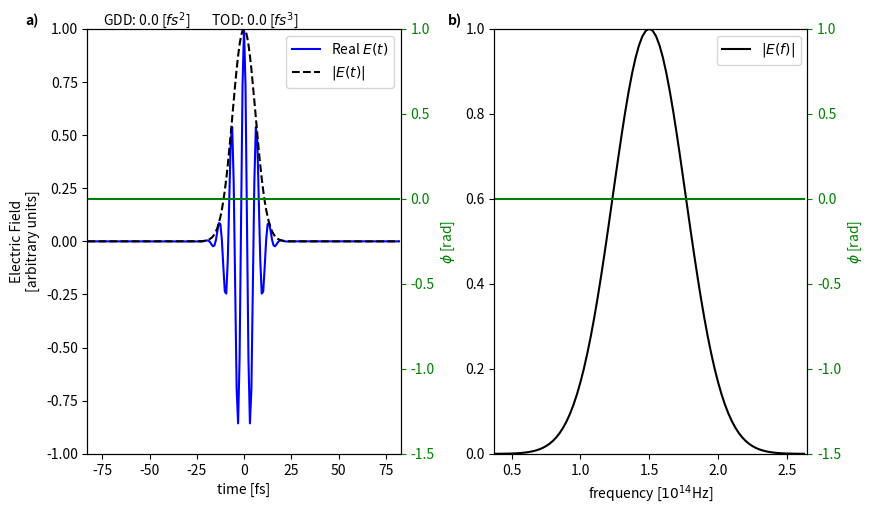

The script that saved this image: (Note: this script raises an exception after producing the figure.)
import numpy as np
import matplotlib.pyplot as plt



def define_E(N=512, tmax=200e-15, gdd=0.0, tod=0.0, plotting=False):

    dt = 2 * tmax / N

    t = dt * np.arange(-N/2, N/2, 1)

    df = 1 / (N * dt)

    f = df * np.arange(-N/2, N/2, 1)
    f0 = 1.5e14

    tau = 10e-15 # fwhm [fs]
    E_t = np.exp(- 2 * np.log(2) * t**2 / tau**2) * np.exp(1j * 2*np.pi * f0 * t)

    E_f = np.fft.fftshift(np.fft.fft(np.fft.fftshift(E_t)))


    # define dispersion curve
    k = 0.5 * gdd * 2*np.pi * (f - f0)**2 + (1/6) * tod * 2*np.pi * (f - f0)**3
    z = 1 # meter


    # apply phase
    E_f_prop = E_f * np.exp(- 1j * k * z)

    # reverse ft
    E_t_prop = np.fft.fftshift(np.fft.ifft(np.fft.fftshift(E_f_prop)))


    if plotting:

        # fig = plt.figure()
        # gs = fig.add_gridspec(5,2)

        # plot E_t
        # ax = fig.add_subplot(gs[0,:])
        # ax.plot(t, np.real(E_t), color='blue')

        # plot E_f
        # ax = fig.add_subplot(gs[1,:])
        # ax.plot(f, np.real(E_f), color='blue')
        # ax.plot(f, np.imag(E_f) , color='red')

        # plot k(w)
        # ax = fig.add_subplot(gs[2,:])
        # ax.plot(f, k, color='purple')

        # plot E_F_PROP
        # ax = fig.add_subplot(gs[3,:])
        # ax.plot(f, np.real(E_f_prop), color='blue')
        # ax.plot(f, np.imag(E_f_prop), color='red')

        # plot E_t_prop
        # ax = fig.add_subplot(gs[4,:])
        # ax.plot(t, np.real(E_t_prop), color='blue')
        # ax.plot(t, np.imag(E_t_prop), color='red')
        # ax.plot(t, np.abs(E_t_prop), color='black')


        # make nice plot
        fig = plt.figure(figsize=(9, 5))
        plt.subplots_adjust(top=0.95, bottom=0.1, hspace=0.3, wspace=0.3, left=0.10, right=0.90)
        gs = fig.add_gridspec(2, 2)

        # plot spectral
        min_x, max_x = 256+15, -150
        ax = fig.add_subplot(gs[:, 1])
        spec = np.abs(E_f_prop)[min_x:max_x]
        spec = spec / np.max(spec)
        ax.plot((f*1e-14)[min_x:max_x], spec, color='black', label='$|E(f)|$')
        ax.set_xlim((f*1e-14)[min_x], (f*1e-14)[max_x])
        ax.set_ylim(0, 1)
        ax.set_xlabel('frequency [$10^{14}$Hz]')
        axtwin = ax.twinx()
        phase = np.unwrap(np.angle((E_f_prop[min_x:max_x])))
        phase = phase - np.min(phase)
        axtwin.plot((f*1e-14)[min_x:max_x],
                    phase, color='green',
                    label='Real $E(t)$')
        axtwin.set_ylabel('$\phi$ [rad]')
        axtwin.yaxis.label.set_color('green')
        axtwin.tick_params(axis='y', colors='green')
        if gdd==0 and tod==0:
            # min_x, max_x = 190, -190
            axtwin.set_ylim(-1.5, 1)
            print("set")
        ax.legend(loc=1)
        ax.text(-0.15, 1.01, 'b)', transform=ax.transAxes, weight='bold')

        # plot in time
        min_x, max_x = 150, -150
        ax = fig.add_subplot(gs[:, 0])
        ax.plot((t * 1e15)[min_x:max_x], np.real(E_t_prop)[min_x:max_x], color='blue', label='Real $E(t)$')
        ax.plot((t * 1e15)[min_x:max_x], np.abs(E_t_prop)[min_x:max_x], color='black', label='$|E(t)|$', linestyle='dashed')
        gdd_num = round(gdd * 1e30, 10)
        tod_num = round(tod * 1e45, 10)
        ax.text(0.05, 1.01, 'GDD: {} [$fs^2$]\tTOD: {} [$fs^3$]'.format(gdd_num, tod_num),
                transform=ax.transAxes)
        ax.set_xlim((t * 1e15)[min_x], (t * 1e15)[max_x])
        ax.set_ylim(-1, 1)
        ax.set_xlabel('time [fs]')
        ax.set_ylabel('Electric Field\n[arbitrary units]')
        axtwin = ax.twinx()

        if gdd==0 and tod==0:
            axtwin.set_ylim(-1.5, 1)
            phase = np.zeros_like(np.unwrap(np.angle((E_t_prop[min_x:max_x]))) - 2 * np.pi * f0 * t[min_x:max_x])
        else:
            phase = np.unwrap(np.angle((E_t_prop[min_x:max_x]))) - 2 * np.pi * f0 * t[min_x:max_x]
            phase = phase - np.min(phase)

        axtwin.plot((t * 1e15)[min_x:max_x],
                    phase, color='green',
                    label='Real $E(t)$')
        axtwin.yaxis.label.set_color('green')
        axtwin.tick_params(axis='y', colors='green')
        axtwin.set_ylabel('$\phi$ [rad]')
        ax.legend(loc=1)
        ax.text(-0.2, 1.01, 'a)', transform=ax.transAxes, weight='bold')
        plt.savefig('./dispersion_frog_pics/phasespectralandtime_gdd{}_tod{}.png'.format(gdd_num, tod_num))


    return E_f_prop, E_t_prop, t, f


def construct_frog_trace(E_t, E_f, t, f, plotting=False):

    delaymatrix = np.exp(1j * 2 * np.pi * t.reshape(-1, 1) * f.reshape(1, -1))

    delayed_E_f = E_f.reshape(1, -1) * delaymatrix

    delayed_E_t = np.fft.fftshift(np.fft.ifft(np.fft.fftshift(delayed_E_f, axes=1), axis=1), axes=1)

    product = delayed_E_t * E_t.reshape(1, -1)

    product_ft = np.fft.fftshift(np.fft.fft(np.fft.fftshift(product, axes=1), axis=1), axes=1)

    trace = np.transpose(np.abs(product_ft)**2)


    if plotting:

        fig = plt.figure()
        gs = fig.add_gridspec(5, 2)

        ax = fig.add_subplot(gs[:, :])
        ax.pcolormesh(t, f, trace, cmap='jet')
        ax.set_ylabel('frequency')
        ax.set_xlabel('delay')



    return  trace


def plot_E_t_and_trace(t, f, E_t, trace):

    fig = plt.figure(figsize=(9, 5))
    gs = fig.add_gridspec(2, 2)

    ax = fig.add_subplot(gs[:,0])
    min_x, max_x = 150, -150
    ax.plot((t*1e15)[min_x:max_x], np.real(E_t)[min_x:max_x], color='blue', label='Real $E(t)$')
    # ax.plot((t*1e15)[min_x:max_x], np.imag(E_t)[min_x:max_x], color='red', label='Imag $E(t)$')
    ax.plot((t*1e15)[min_x:max_x], np.abs(E_t)[min_x:max_x], color='black', label='$|E(t)|$', linestyle='dashed')
    # ax.plot(t*1e15, np.imag(E_t), color='red')
    ax.set_xlabel('time [fs]')
    ax.set_ylabel('Electric Field\n[arbitrary units]')
    gdd_num = round(gdd*1e30, 10)
    tod_num = round(tod*1e45, 10)
    ax.text(0.05, 1.01, 'GDD: {} [$fs^2$]\tTOD: {} [$fs^3$]'.format(gdd_num, tod_num), transform=ax.transAxes)
    ax.set_ylim(-1,1)
    ax.set_xlim((t*1e15)[min_x],(t*1e15)[max_x])
    ax.legend(loc=1)
    ax.text(-0.2, 1.01, 'a)', transform=ax.transAxes, weight='bold')

    ax = fig.add_subplot(gs[:, 1])
    min_x, max_x = 150, -150
    min_y, max_y = 300, -60
    ax.pcolormesh((t*1e15)[min_x:max_x], (f*1e-14)[min_y:max_y], trace[min_y:max_y:, min_x:max_x], cmap='jet')
    ax.set_xlabel('delay [fs]')
    ax.set_ylabel('frequency [$10^{14}$Hz]')
    ax.text(-0.05, 1.01, 'b)', transform=ax.transAxes, weight='bold')
    ax.yaxis.tick_right()
    ax.yaxis.set_label_position('right')

    plt.subplots_adjust(top=0.95, bottom=0.1, hspace=0.3, wspace=0.1, left=0.10, right=0.90)
    plt.savefig('./dispersion_frog_pics/frog_gdd{}_tod{}.png'.format(gdd_num, tod_num))






if __name__ == "__main__":

    # gdd = 700e-30 # s**2
    gdd = 0 # s**2
    # tod = -25000e-45 # s**3
    tod = 0



    E_f, E_t, t, f = define_E(gdd=gdd, tod=tod, plotting=True)
    # E_f, E_t, t, f = define_E(plotting=False)


    trace = construct_frog_trace(E_t, E_f, t, f, plotting=False)


    plot_E_t_and_trace(t, f, E_t, trace)

    plt.show()













